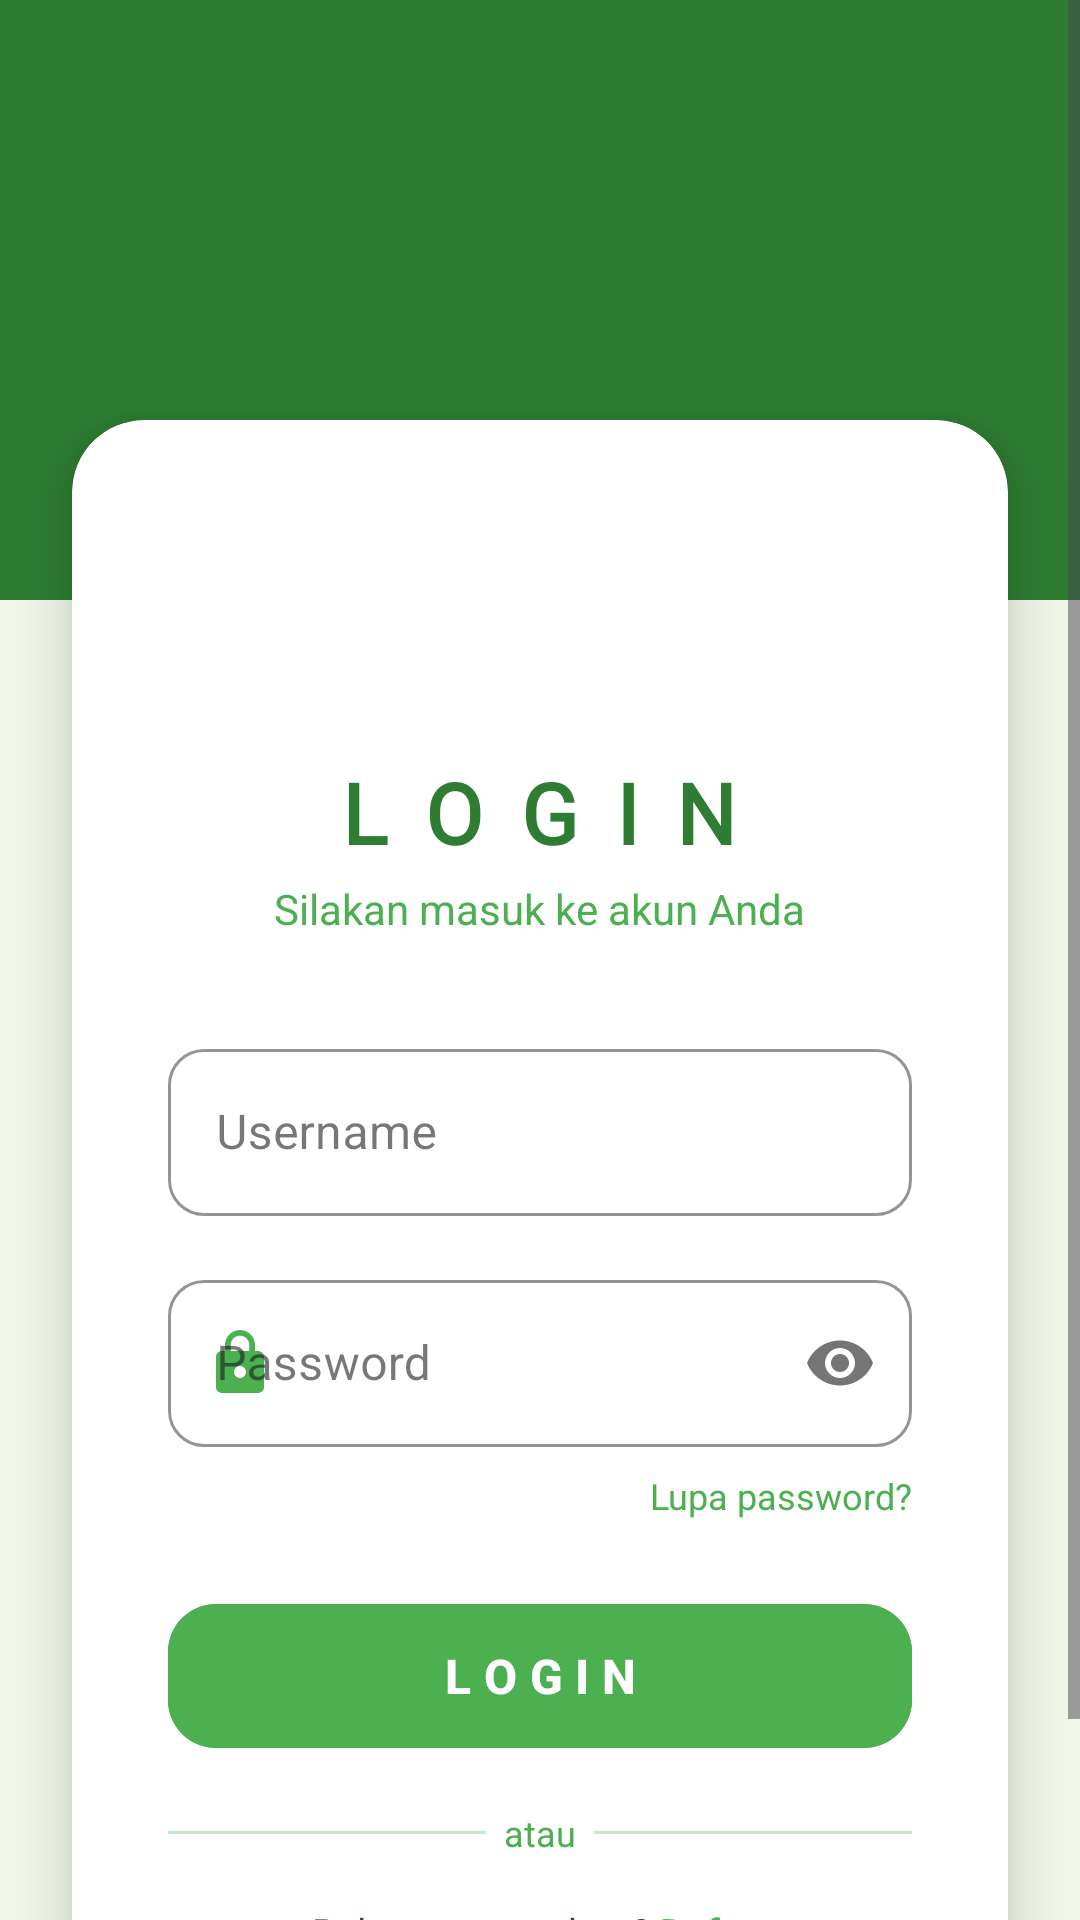

Reconstruct the res/layout file that produces this screen, plus the resources it refers to.
<!-- AndroidManifest.xml: application theme Theme.BilaOronyx -->
<!-- res/layout/activity_login_oronyx.xml -->
<?xml version="1.0" encoding="utf-8"?>
<ScrollView xmlns:android="http://schemas.android.com/apk/res/android"
    xmlns:app="http://schemas.android.com/apk/res-auto"
    xmlns:tools="http://schemas.android.com/tools"
    android:layout_width="match_parent"
    android:layout_height="match_parent"
    android:fillViewport="true"
    android:background="@color/sida_bg_light">

    <androidx.constraintlayout.widget.ConstraintLayout
        android:layout_width="match_parent"
        android:layout_height="wrap_content">

        
        <View
            android:id="@+id/headerViewLogin"
            android:layout_width="match_parent"
            android:layout_height="200dp"
            android:background="@color/sida_dark_green"
            app:layout_constraintTop_toTopOf="parent" />

        
        <androidx.cardview.widget.CardView
            android:id="@+id/cardLogin"
            android:layout_width="match_parent"
            android:layout_height="wrap_content"
            android:layout_marginHorizontal="24dp"
            android:layout_marginTop="140dp"
            android:layout_marginBottom="30dp"
            app:cardCornerRadius="24dp"
            app:cardElevation="12dp"
            app:cardBackgroundColor="@color/cardview_light_background"
            app:layout_constraintBottom_toBottomOf="parent"
            app:layout_constraintTop_toTopOf="parent">

            <LinearLayout
                android:layout_width="match_parent"
                android:layout_height="wrap_content"
                android:orientation="vertical"
                android:padding="32dp">

                
                <ImageView
                    android:layout_width="72dp"
                    android:layout_height="72dp"
                    android:layout_gravity="center"
                    android:src="@drawable/ic_login_logo"
                    android:tint="@color/sida_green"
                    android:layout_marginBottom="8dp" />

                
                <TextView
                    android:layout_width="wrap_content"
                    android:layout_height="wrap_content"
                    android:layout_gravity="center"
                    android:text="L O G I N"
                    android:fontFamily="@font/redrose"
                    android:textColor="@color/sida_dark_green"
                    android:textSize="28sp"
                    android:textStyle="bold"
                    android:letterSpacing="0.1"
                    android:layout_marginBottom="4dp" />

                <TextView
                    android:layout_width="wrap_content"
                    android:layout_height="wrap_content"
                    android:layout_gravity="center"
                    android:text="Silakan masuk ke akun Anda"
                    android:textColor="@color/sida_text_medium"
                    android:textSize="14sp"
                    android:layout_marginBottom="24dp" />

                
                <com.google.android.material.textfield.TextInputLayout
                    android:id="@+id/tilUsername"
                    style="@style/Widget.MaterialComponents.TextInputLayout.OutlinedBox"
                    android:layout_width="match_parent"
                    android:layout_height="wrap_content"
                    android:layout_marginTop="8dp"
                    app:boxCornerRadiusTopStart="12dp"
                    app:boxCornerRadiusTopEnd="12dp"
                    app:boxCornerRadiusBottomStart="12dp"
                    app:boxCornerRadiusBottomEnd="12dp"
                    app:boxStrokeColor="@color/sida_green"
                    app:hintTextColor="@color/sida_dark_green"
                    app:startIconDrawable="@drawable/ic_account"
                    app:startIconTint="@color/sida_green">

                    <com.google.android.material.textfield.TextInputEditText
                        android:id="@+id/etUsername"
                        android:layout_width="match_parent"
                        android:layout_height="wrap_content"
                        android:hint="Username"
                        android:inputType="text"
                        android:textColorHint="@color/sida_text_medium" />
                </com.google.android.material.textfield.TextInputLayout>

                
                <com.google.android.material.textfield.TextInputLayout
                    android:id="@+id/tilPassword"
                    style="@style/Widget.MaterialComponents.TextInputLayout.OutlinedBox"
                    android:layout_width="match_parent"
                    android:layout_height="wrap_content"
                    android:layout_marginTop="16dp"
                    app:boxCornerRadiusTopStart="12dp"
                    app:boxCornerRadiusTopEnd="12dp"
                    app:boxCornerRadiusBottomStart="12dp"
                    app:boxCornerRadiusBottomEnd="12dp"
                    app:boxStrokeColor="@color/sida_green"
                    app:hintTextColor="@color/sida_dark_green"
                    app:startIconDrawable="@drawable/ic_lock"
                    app:startIconTint="@color/sida_green"
                    app:passwordToggleEnabled="true">

                    <com.google.android.material.textfield.TextInputEditText
                        android:id="@+id/etPassword"
                        android:layout_width="match_parent"
                        android:layout_height="wrap_content"
                        android:hint="Password"
                        android:inputType="textPassword"
                        android:textColorHint="@color/sida_text_medium" />
                </com.google.android.material.textfield.TextInputLayout>

                
                <TextView
                    android:id="@+id/tvForgotPassword"
                    android:layout_width="wrap_content"
                    android:layout_height="wrap_content"
                    android:layout_gravity="end"
                    android:layout_marginTop="8dp"
                    android:text="Lupa password?"
                    android:textColor="@color/sida_text_medium"
                    android:textSize="12sp"
                    android:clickable="true"
                    android:focusable="true" />

                
                <com.google.android.material.button.MaterialButton
                    android:id="@+id/btnLogin"
                    android:layout_width="match_parent"
                    android:layout_height="56dp"
                    android:layout_marginTop="24dp"
                    android:backgroundTint="@color/sida_green"
                    android:text="L O G I N"
                    android:textColor="@color/white"
                    android:textSize="16sp"
                    android:textStyle="bold"
                    app:cornerRadius="16dp" />

                
                <LinearLayout
                    android:layout_width="match_parent"
                    android:layout_height="wrap_content"
                    android:orientation="horizontal"
                    android:gravity="center"
                    android:layout_marginTop="16dp">

                    <View
                        android:layout_width="0dp"
                        android:layout_height="1dp"
                        android:layout_weight="1"
                        android:background="@color/sida_divider" />

                    <TextView
                        android:layout_width="wrap_content"
                        android:layout_height="wrap_content"
                        android:text="  atau  "
                        android:textColor="@color/sida_text_medium"
                        android:textSize="12sp" />

                    <View
                        android:layout_width="0dp"
                        android:layout_height="1dp"
                        android:layout_weight="1"
                        android:background="@color/sida_divider" />
                </LinearLayout>

                
                <LinearLayout
                    android:layout_width="match_parent"
                    android:layout_height="wrap_content"
                    android:orientation="horizontal"
                    android:gravity="center"
                    android:layout_marginTop="16dp">

                    <TextView
                        android:layout_width="wrap_content"
                        android:layout_height="wrap_content"
                        android:text="Belum punya akun? "
                        android:textColor="@color/sida_text_dark"
                        android:textSize="13sp" />

                    <TextView
                        android:id="@+id/btnRegister"
                        android:layout_width="wrap_content"
                        android:layout_height="wrap_content"
                        android:text="Daftar"
                        android:textColor="@color/sida_green"
                        android:textSize="13sp"
                        android:textStyle="bold"
                        android:clickable="true"
                        android:focusable="true" />
                </LinearLayout>

            </LinearLayout>
        </androidx.cardview.widget.CardView>

    </androidx.constraintlayout.widget.ConstraintLayout>
</ScrollView>
<!-- resources referenced by this layout -->
<resources>
  <color name="cardview_light_background">#FFFFFF</color>
  <color name="sida_bg_light">#F1F8E9</color>
  <color name="sida_dark_green">#2E7D32</color>
  <color name="sida_divider">#C8E6C9</color>
  <color name="sida_green">#4CAF50</color>
  <color name="sida_text_dark">#1B5E20</color>
  <color name="sida_text_medium">#4CAF50</color>
  <color name="white">#FFFFFFFF</color>
  <!-- drawable ic_lock (drawable) -->
  <vector xmlns:android="http://schemas.android.com/apk/res/android"
      android:width="24dp"
      android:height="24dp"
      android:viewportWidth="24"
      android:viewportHeight="24">
      <path
          android:fillColor="#FF000000"
          android:pathData="M18,8h-1V6c0,-2.76 -2.24,-5 -5,-5S7,3.24 7,6v2H6c-1.1,0 -2,0.9 -2,2v10c0,1.1 0.9,2 2,2h12c1.1,0 2,-0.9 2,-2V10c0,-1.1 -0.9,-2 -2,-2zM12,17c-1.1,0 -2,-0.9 -2,-2s0.9,-2 2,-2 2,0.9 2,2 -0.9,2 -2,2zM15.1,8H8.9V6c0,-1.71 1.39,-3.1 3.1,-3.1s3.1,1.39 3.1,3.1v2z"/>
  </vector>
  <style name="Theme.BilaOronyx" parent="Base.Theme.BilaOronyx" />
  <style name="Base.Theme.BilaOronyx" parent="Theme.Material3.DayNight.NoActionBar">
          
          
      </style>
</resources>
